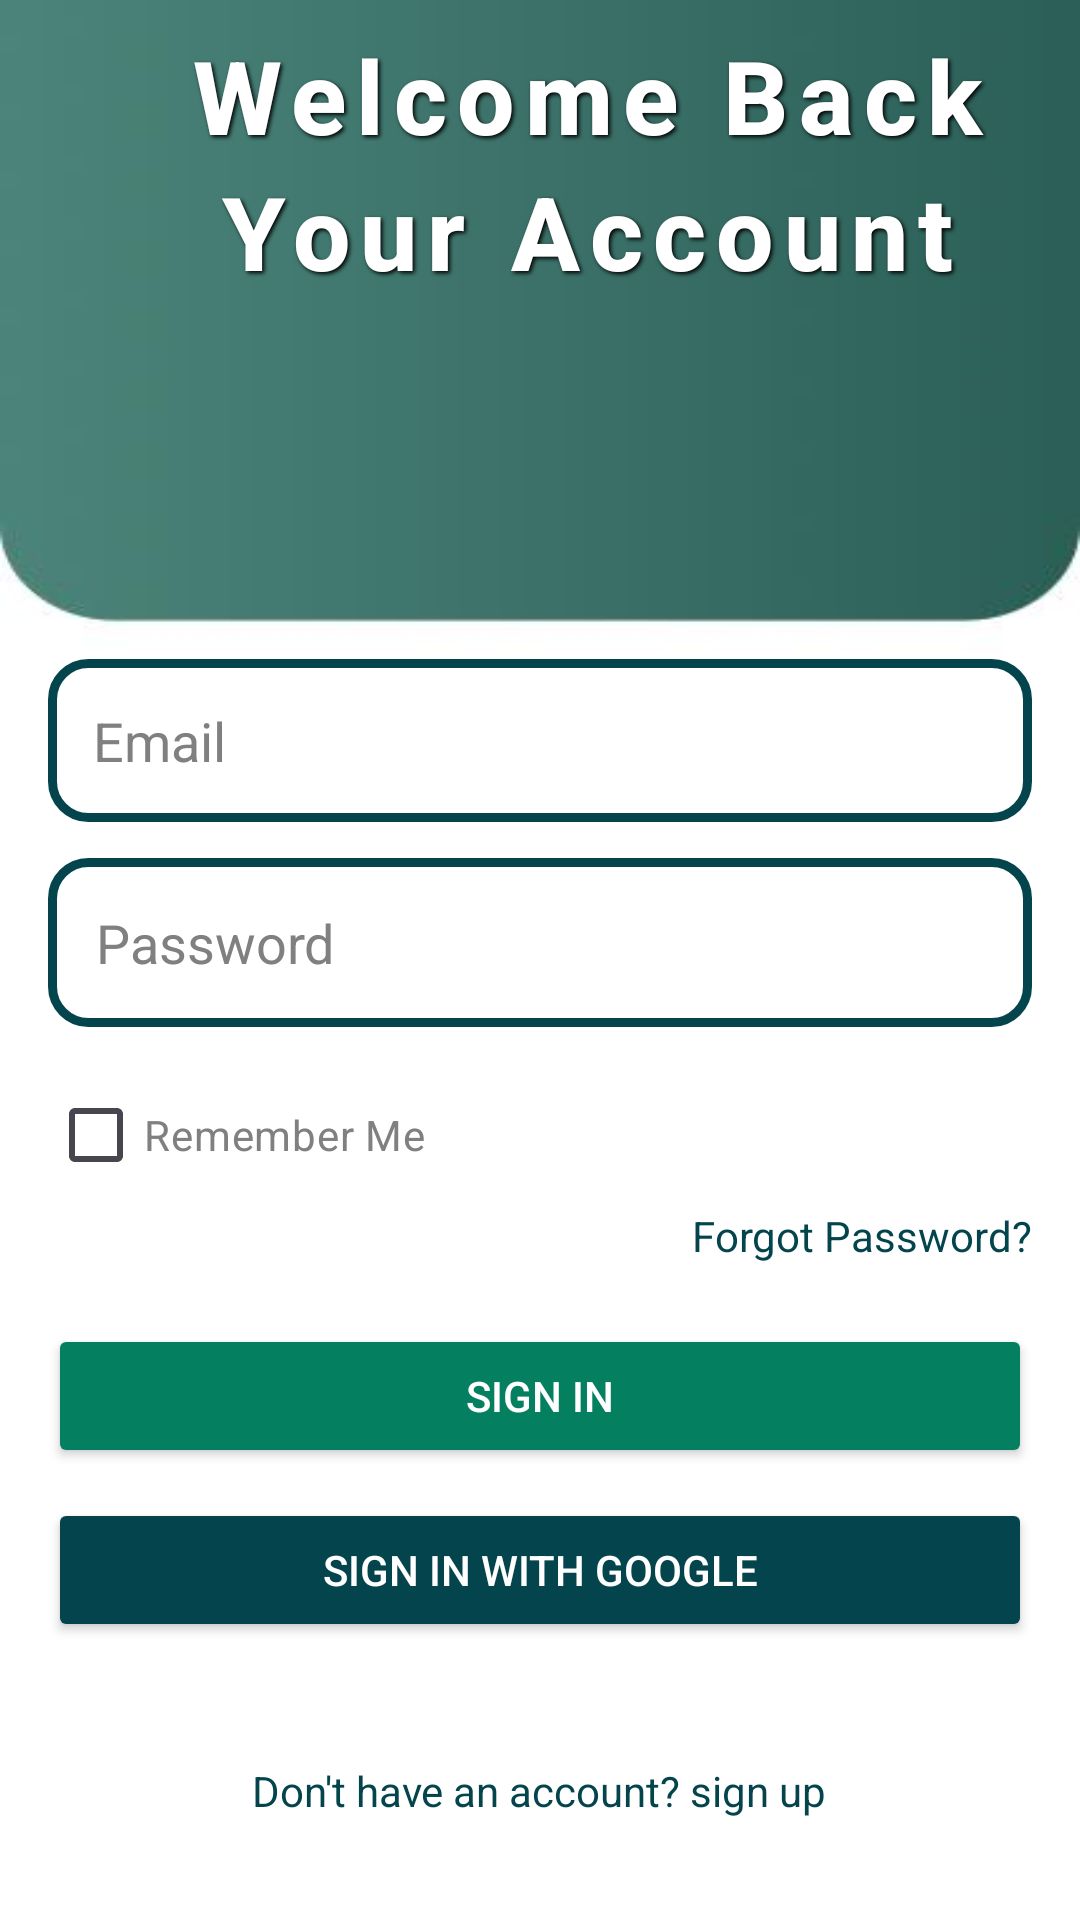

Layout XML and referenced resources for this Android screen:
<!-- AndroidManifest.xml: application theme Theme.PolinelaPeduli -->
<!-- res/layout/activity_sign_in.xml -->
<?xml version="1.0" encoding="utf-8"?>
<LinearLayout xmlns:android="http://schemas.android.com/apk/res/android"
    android:layout_width="match_parent"
    android:layout_height="match_parent"
    android:background="@drawable/pic9"
    android:gravity="center"
    android:orientation="vertical"
    android:padding="16dp">

  
  <TextView
      android:id="@+id/letsText"
      android:layout_width="wrap_content"
      android:layout_height="wrap_content"
      android:layout_marginStart="17dp"
      android:layout_marginTop="0dp"
      android:fontFamily="sans-serif-medium"
      android:letterSpacing="0.1"
      android:shadowColor="#FF000000"
      android:shadowDx="2"
      android:shadowDy="2"
      android:shadowRadius="3"
      android:text="Let's"
      android:textColor="@android:color/white"
      android:textSize="34sp"
      android:textStyle="bold"
      android:translationY="-70dp" />

  
  <TextView
      android:id="@+id/welcomeBackText"
      android:layout_width="wrap_content"
      android:layout_height="wrap_content"
      android:layout_marginStart="16dp"
      android:layout_marginTop="0dp"
      android:fontFamily="sans-serif-medium"
      android:letterSpacing="0.1"
      android:shadowColor="#FF000000"
      android:shadowDx="2"
      android:shadowDy="2"
      android:shadowRadius="3"
      android:text="Welcome Back"
      android:textColor="@android:color/white"
      android:textSize="34sp"
      android:textStyle="bold"
      android:translationY="-70dp" />

  
  <TextView
      android:id="@+id/yourAccountText"
      android:layout_width="wrap_content"
      android:layout_height="wrap_content"
      android:layout_marginStart="16dp"
      android:layout_marginTop="0dp"
      android:fontFamily="sans-serif-medium"
      android:letterSpacing="0.1"
      android:shadowColor="#FF000000"
      android:shadowDx="2"
      android:shadowDy="2"
      android:shadowRadius="3"
      android:text="Your Account"
      android:textColor="@android:color/white"
      android:textSize="34sp"
      android:textStyle="bold"
      android:translationY="-70dp" />

  <EditText
      android:id="@+id/et_email"
      android:layout_width="match_parent"
      android:layout_height="wrap_content"
      android:layout_marginTop="50dp"
      android:background="@drawable/rounded_edittext"
      android:hint="Email"
      android:textColorHint="@color/grey"
      android:inputType="textEmailAddress"
      android:padding="15dp" />

  <EditText
      android:id="@+id/et_password"
      android:layout_width="match_parent"
      android:layout_height="wrap_content"
      android:layout_marginBottom="12dp"
      android:background="@drawable/rounded_edittext"
      android:hint="Password"
      android:textColorHint="@color/grey"
      android:inputType="textPassword"
      android:minHeight="48dp"
      android:padding="16dp"
      android:layout_marginTop="12dp"
      />

  <CheckBox
      android:id="@+id/cb_remember_me"
      android:layout_width="wrap_content"
      android:layout_height="wrap_content"
      android:layout_gravity="start"
      android:text="Remember Me"
      android:textColor="@color/grey"/>

  <TextView
      android:id="@+id/tv_forgot_password"
      android:layout_width="wrap_content"
      android:layout_height="wrap_content"
      android:layout_gravity="end"
      android:paddingBottom="20dp"
      android:text="Forgot Password?"
      android:textColor="@color/Sherpa_blue"
      />

  <Button
      android:id="@+id/btn_sign_in"
      android:layout_width="match_parent"
      android:layout_height="wrap_content"
      android:layout_marginBottom="10dp"
      android:backgroundTint="@color/green"
      android:text="Sign in"
      android:textColor="@android:color/white" />

  <Button
      android:id="@+id/btn_sign_in_google"
      android:layout_width="match_parent"
      android:layout_height="wrap_content"
      android:layout_marginBottom="20dp"
      android:backgroundTint="@color/Sherpa_blue"
      android:text="Sign in with Google"
      android:textColor="@android:color/white" />

  <TextView
      android:id="@+id/tv_signup"
      android:layout_width="wrap_content"
      android:layout_height="wrap_content"
      android:layout_gravity="center"
      android:paddingTop="20dp"
      android:text="Don't have an account? sign up"
      android:textColor="@color/Sherpa_blue" />
</LinearLayout>
<!-- resources referenced by this layout -->
<resources>
  <color name="Sherpa_blue">#04454D</color>
  <color name="green">#047F5F</color>
  <color name="grey">#808080</color>
  <!-- drawable pic9: jpeg bitmap (drawable, 4745 bytes) -->
  <!-- drawable rounded_edittext (drawable) -->
  <?xml version="1.0" encoding="utf-8"?>
  <shape xmlns:android="http://schemas.android.com/apk/res/android">
      <corners android:radius="12dp"/> 
      <solid android:color="@android:color/white"/> 
      <stroke
          android:width="3dp"
          android:color="#04454D"/> 
  </shape>
  <style name="Theme.PolinelaPeduli" parent="Base.Theme.PolinelaPeduli" />
  <style name="Base.Theme.PolinelaPeduli" parent="Theme.Material3.DayNight.NoActionBar">
          
          
      </style>
</resources>
